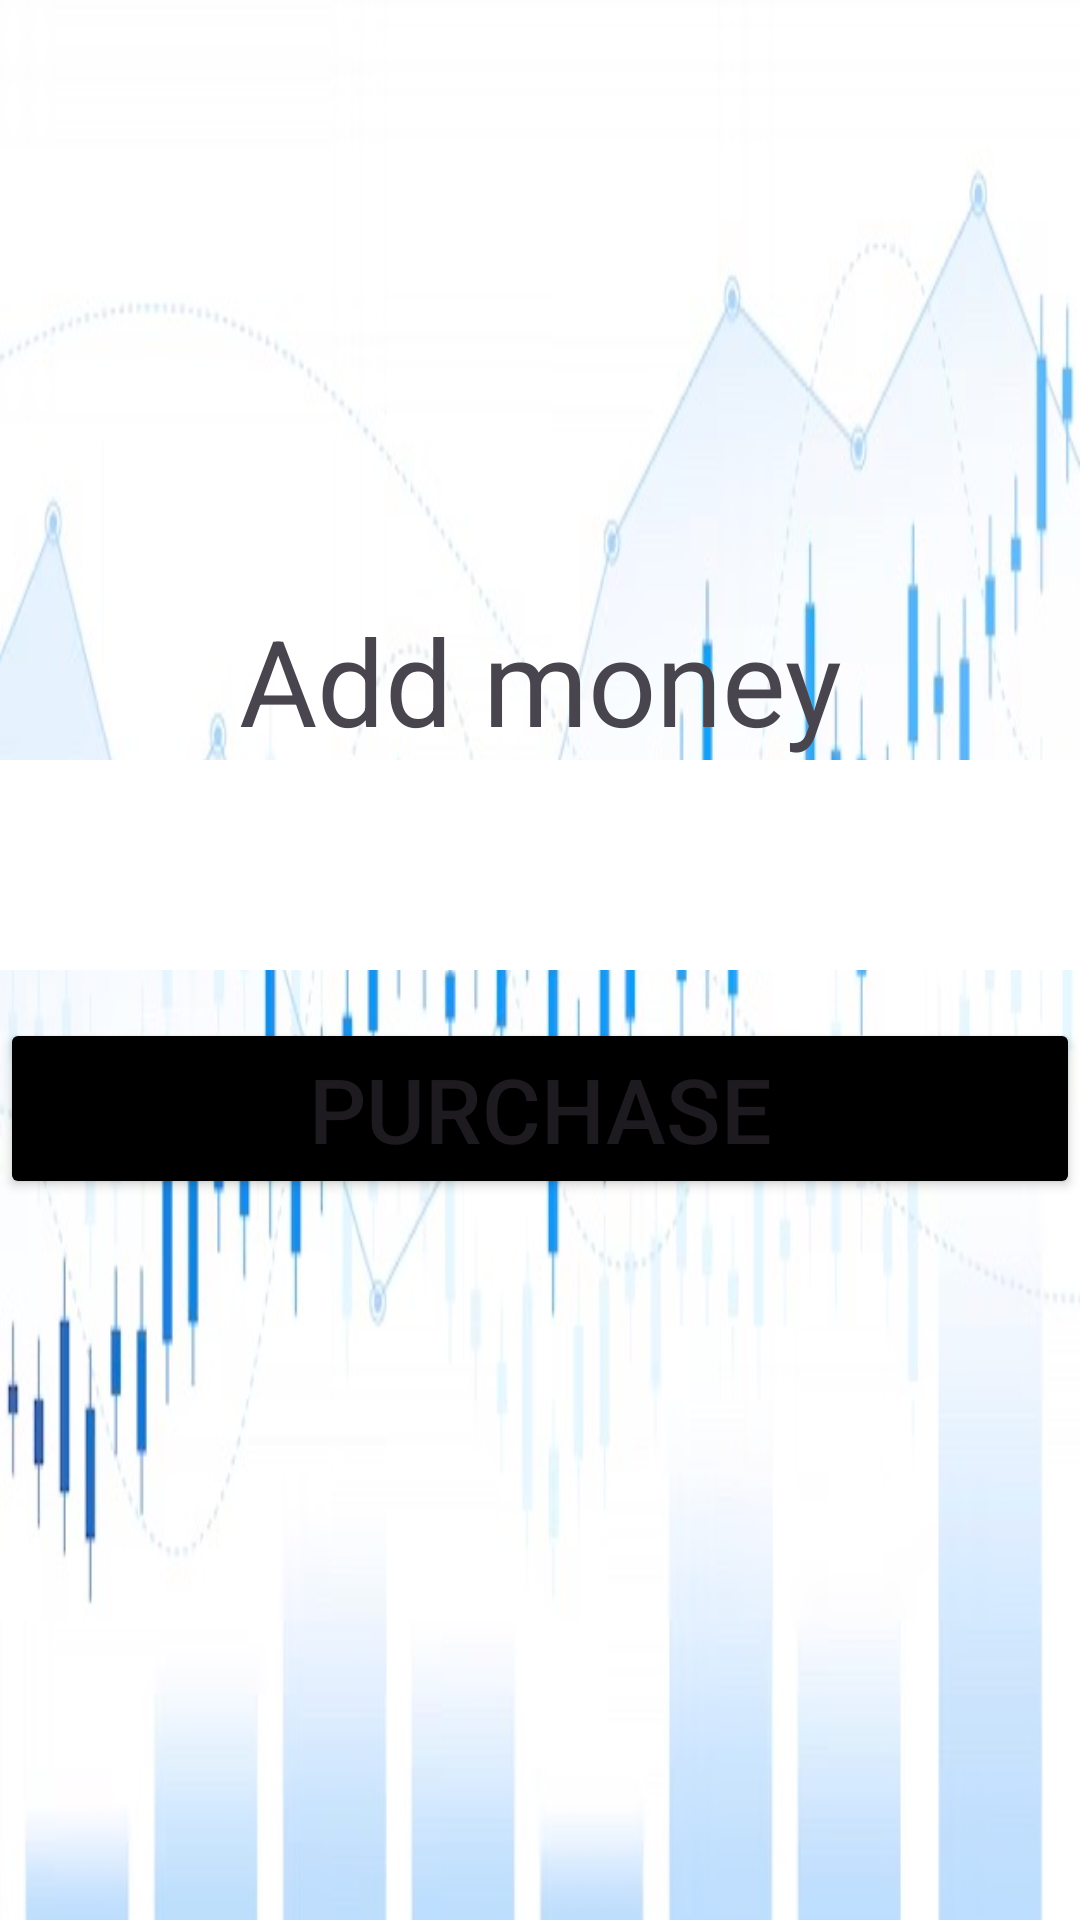

Layout XML and referenced resources for this Android screen:
<!-- AndroidManifest.xml: application theme Theme.ProgrammingAndroid -->
<!-- res/layout/activity_add_money.xml -->
<?xml version="1.0" encoding="utf-8"?>
<androidx.constraintlayout.widget.ConstraintLayout xmlns:android="http://schemas.android.com/apk/res/android"
    xmlns:app="http://schemas.android.com/apk/res-auto"
    xmlns:tools="http://schemas.android.com/tools"
    android:id="@+id/main"
    android:layout_width="match_parent"
    android:layout_height="match_parent"
    tools:context=".AddMoney"
    android:background="@drawable/background">
    <LinearLayout
        android:layout_width="match_parent"
        android:layout_height="wrap_content"
        android:orientation="vertical"
        android:layout_marginTop="150dp"
        app:layout_constraintEnd_toEndOf="parent"
        app:layout_constraintTop_toTopOf="parent">

        <TextView
            android:layout_width="match_parent"
            android:layout_height="wrap_content"
            android:text="Add money"
            android:layout_marginTop="50dp"
            android:textSize="40dp"
            android:gravity="center"
            />

        <Spinner
            android:id="@+id/quantity_spinner"
            android:layout_width="match_parent"
            android:layout_height="70dp"
            android:layout_marginBottom="16dp"
            android:background="@color/white"/>

        <Button
            android:id="@+id/button_addMoney"
            android:onClick="addMoney"
            android:layout_width="match_parent"
            android:layout_height="wrap_content"
            android:text="Purchase"
            android:textSize="30dp"
            android:gravity="center"
            android:backgroundTint="@color/black"/>


    </LinearLayout>

</androidx.constraintlayout.widget.ConstraintLayout>
<!-- resources referenced by this layout -->
<resources>
  <!-- drawable background: jpeg bitmap (drawable, 44499 bytes) -->
  <style name="Theme.ProgrammingAndroid" parent="Base.Theme.ProgrammingAndroid" />
  <style name="Base.Theme.ProgrammingAndroid" parent="Theme.Material3.DayNight.NoActionBar">
          
          
      </style>
  <!-- not gathered from this repository: default colours our renderer supplied (Android Studio template values) -->
  <color name="black">#FF000000</color>
  <color name="white">#FFFFFFFF</color>
</resources>
